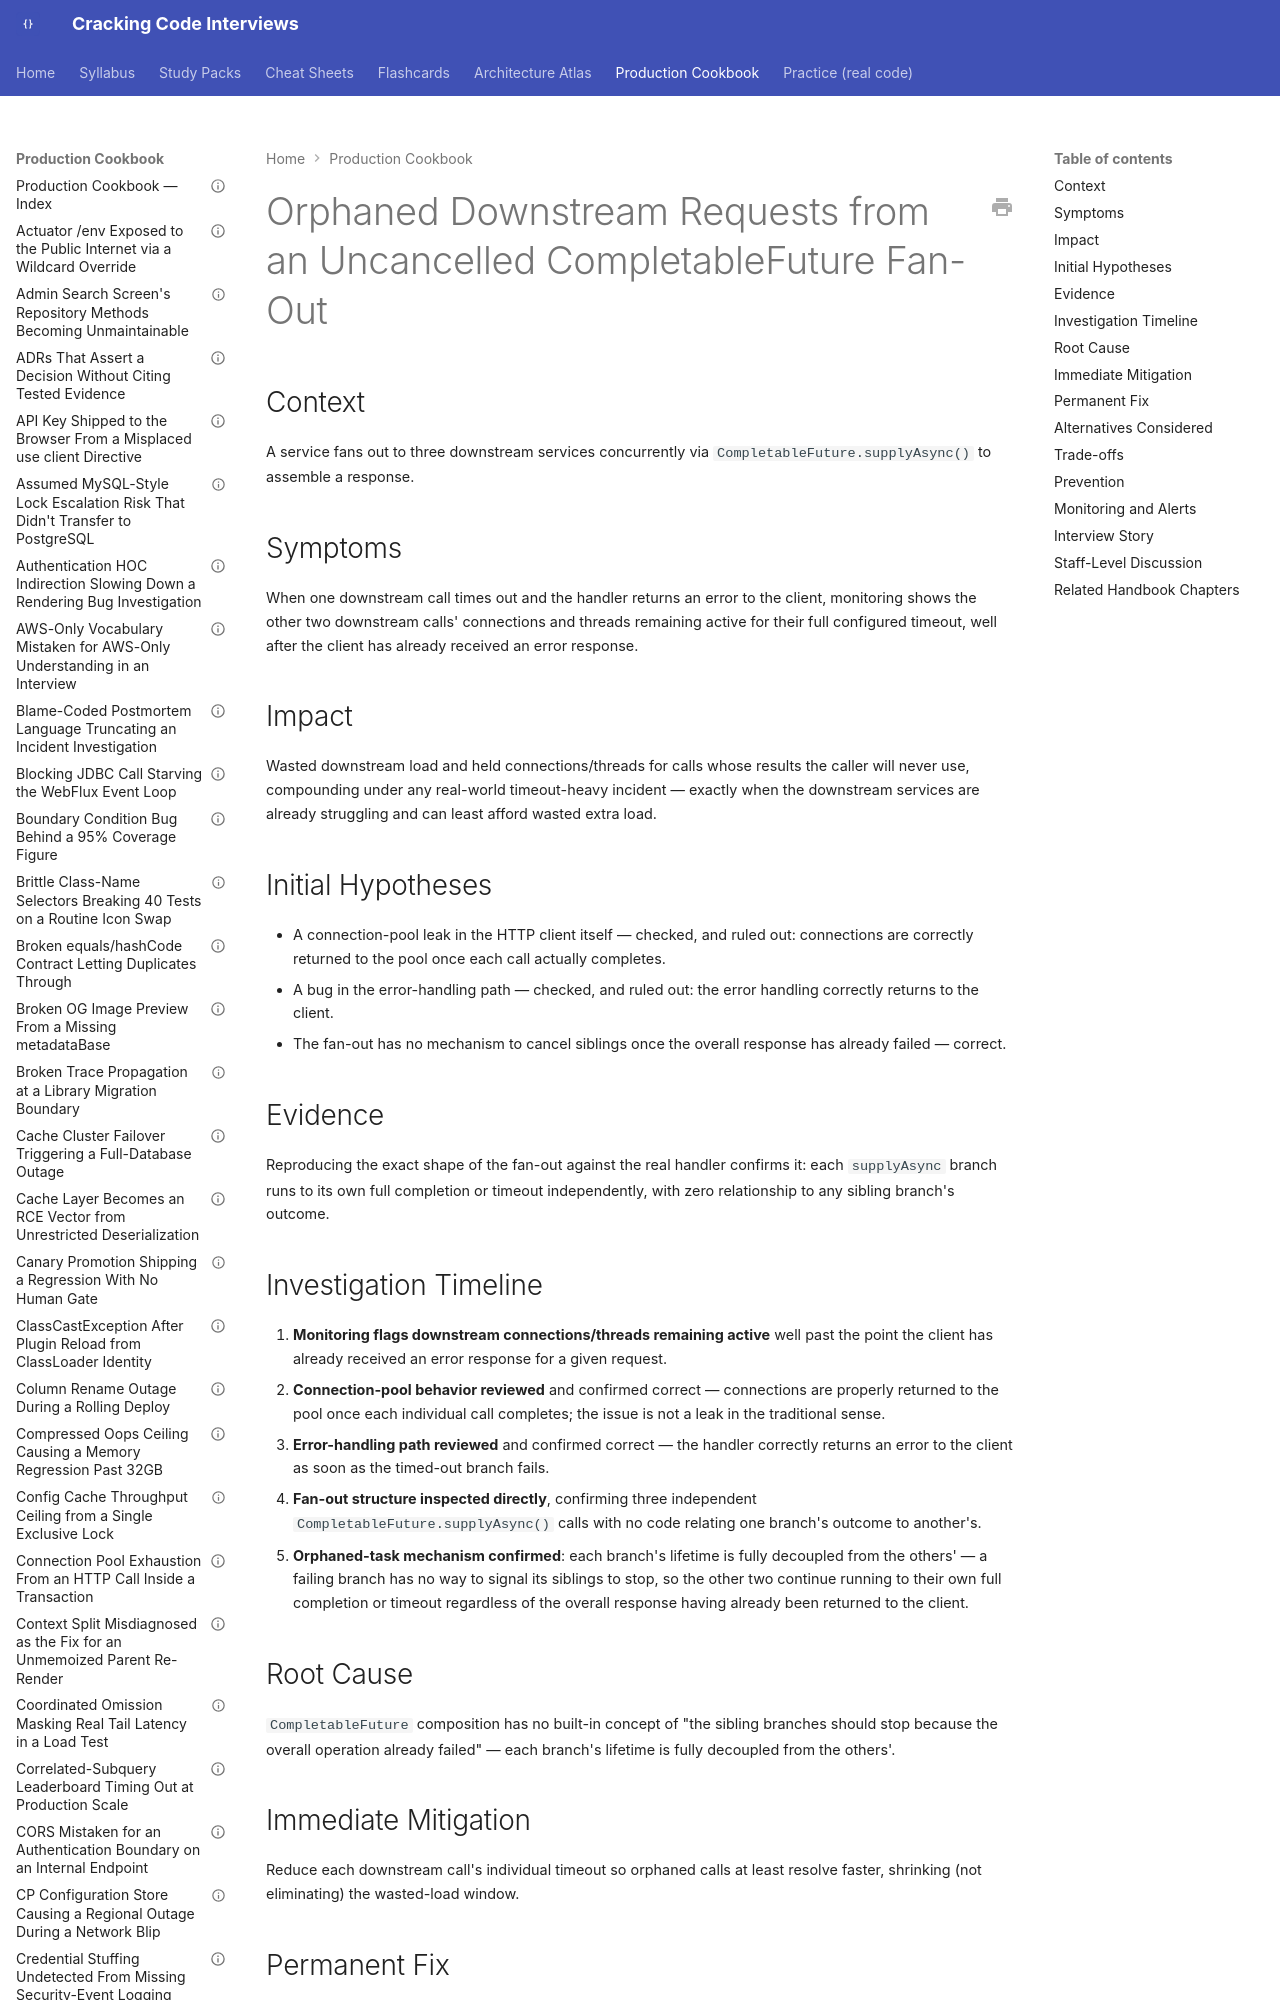

repository: JuanMelendres/cracking-code-interviews · page: production-cookbook/orphaned-downstream-requests-from-an-uncancelled-completablefuture-fan-out/index.html · generator: mkdocs

---
title: "Orphaned Downstream Requests from an Uncancelled CompletableFuture Fan-Out"
document_type: production-cookbook-entry
domain: concurrency
status: draft
last_updated: 2026-09-02
related_handbook:
  - ../syllabus/02-java/concurrency/structured-concurrency.md
  - ../syllabus/02-java/concurrency/completablefuture-and-async-composition.md
source: syllabus/02-java/concurrency/structured-concurrency.md#production-scenarios
---

# Orphaned Downstream Requests from an Uncancelled CompletableFuture Fan-Out

## Context

A service fans out to three downstream services concurrently via `CompletableFuture.supplyAsync()` to assemble a response.

## Symptoms

When one downstream call times out and the handler returns an error to the client, monitoring shows the other two downstream calls' connections and threads remaining active for their full configured timeout, well after the client has already received an error response.

## Impact

Wasted downstream load and held connections/threads for calls whose results the caller will never use, compounding under any real-world timeout-heavy incident — exactly when the downstream services are already struggling and can least afford wasted extra load.
